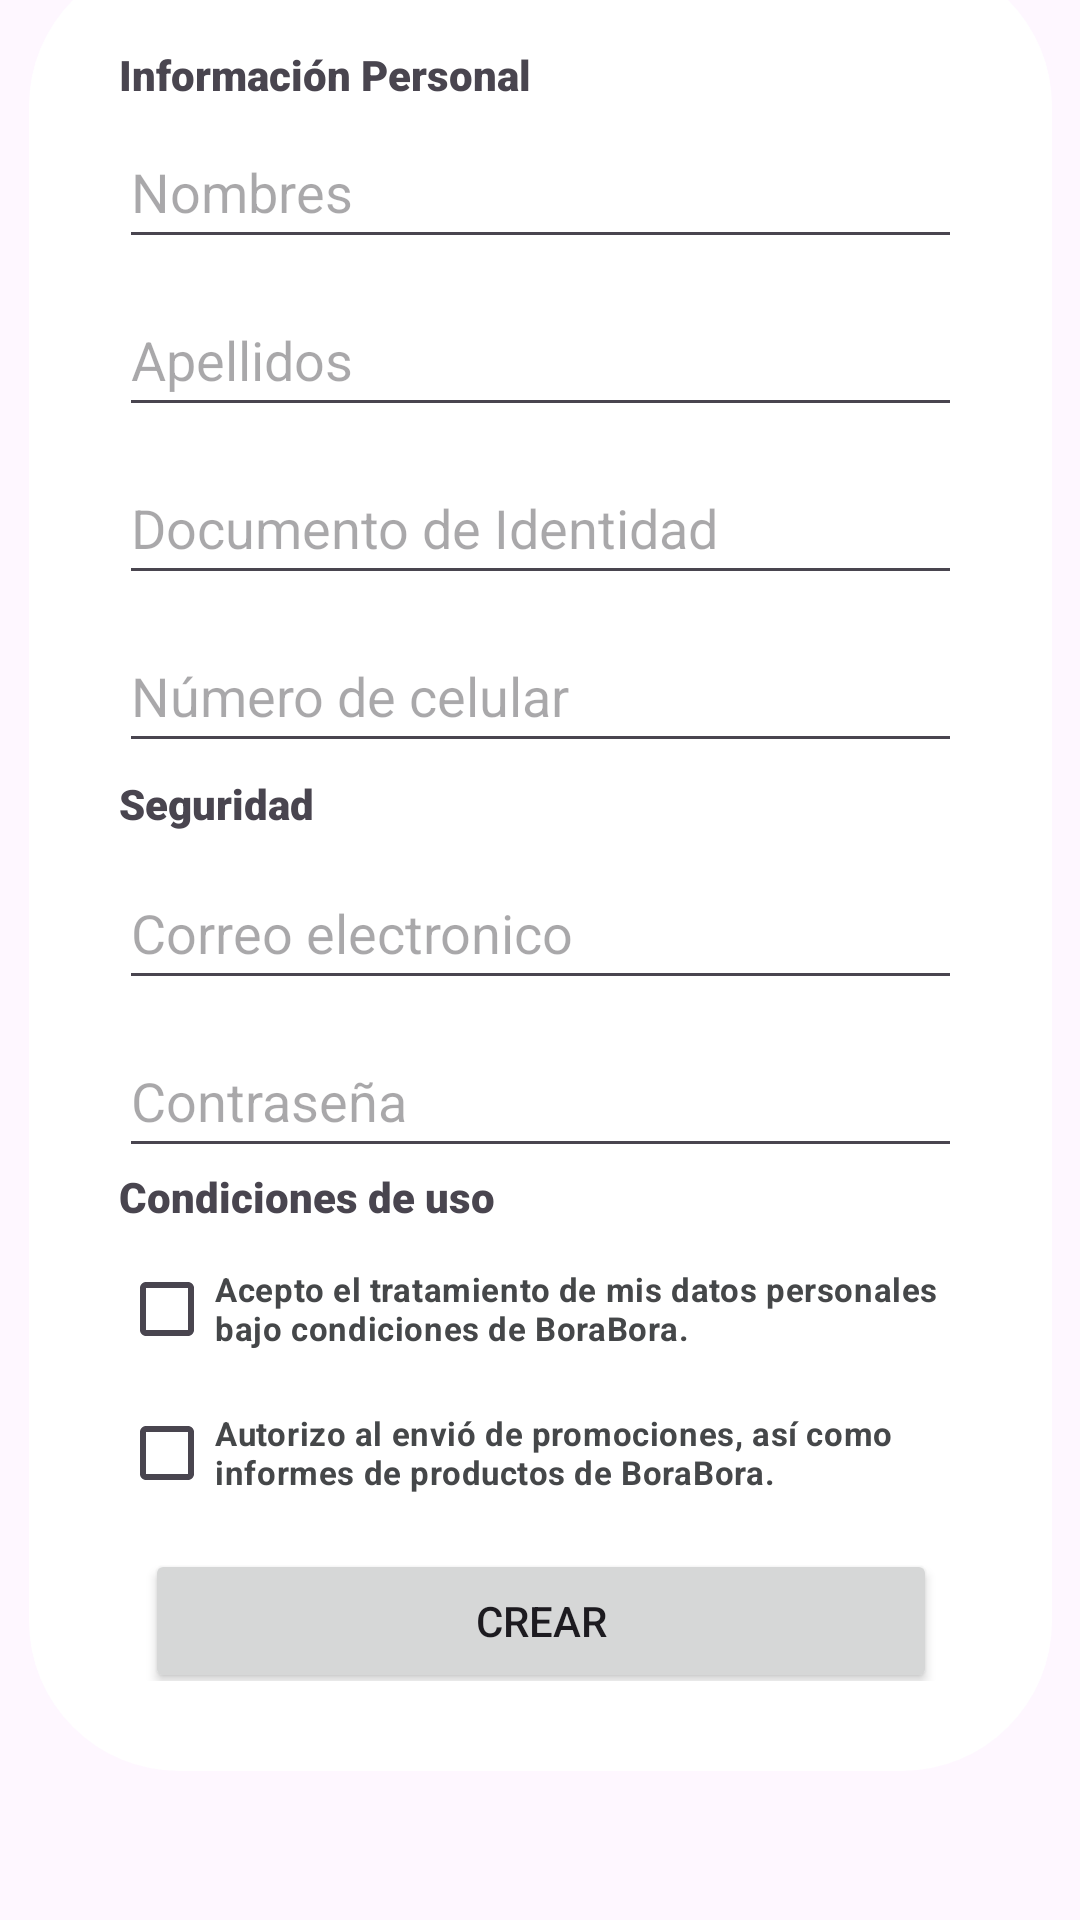

Write the Android layout XML for this screen, with the resource values it uses.
<!-- AndroidManifest.xml: application theme Theme.AppBoraBora -->
<!-- res/layout/activity_registro.xml -->
<?xml version="1.0" encoding="utf-8"?>
<androidx.constraintlayout.widget.ConstraintLayout xmlns:android="http://schemas.android.com/apk/res/android"
    xmlns:app="http://schemas.android.com/apk/res-auto"
    xmlns:tools="http://schemas.android.com/tools"
    android:layout_width="match_parent"
    android:layout_height="match_parent"
    android:orientation="vertical"
    android:gravity="center"
    android:background="@drawable/registro"
    tools:context=".view.activities.Registro">
        android:layout_width="match_parent"
        android:layout_height="match_parent">

        <LinearLayout
            android:id="@+id/linearLayout"
            android:layout_width="351dp"
            android:layout_height="615dp"
            android:layout_gravity="center_horizontal"
            android:layout_margin="45dp"
            android:background="@drawable/borde"
            android:orientation="vertical"
            android:padding="35dp"
            app:layout_constraintBottom_toBottomOf="parent"
            app:layout_constraintEnd_toEndOf="parent"
            app:layout_constraintStart_toStartOf="parent"
            app:layout_constraintTop_toTopOf="parent"
            app:layout_constraintVertical_bias="1.0">

            <androidx.constraintlayout.widget.ConstraintLayout
                android:layout_width="281dp"
                android:layout_height="559dp">

                <TextView
                    android:id="@+id/textView2"
                    android:layout_width="wrap_content"
                    android:layout_height="wrap_content"
                    android:fontFamily="sans-serif-black"
                    android:text="@string/titulo1"
                    android:textAlignment="viewStart"
                    android:textStyle="bold"
                    app:layout_constraintEnd_toEndOf="parent"
                    app:layout_constraintHorizontal_bias="0.0"
                    app:layout_constraintStart_toStartOf="parent"
                    app:layout_constraintTop_toTopOf="parent" />

                <EditText
                    android:id="@+id/t_nom"
                    android:layout_width="0dp"
                    android:layout_height="wrap_content"
                    android:layout_marginTop="4dp"
                    android:ems="10"
                    android:hint="@string/nombres"
                    android:inputType="text"
                    android:minHeight="48dp"
                    app:layout_constraintEnd_toEndOf="parent"
                    app:layout_constraintStart_toStartOf="parent"
                    app:layout_constraintTop_toBottomOf="@+id/textView2" />

                <EditText
                    android:id="@+id/t_apellido"
                    android:layout_width="0dp"
                    android:layout_height="wrap_content"
                    android:layout_marginTop="8dp"
                    android:ems="10"
                    android:hint="@string/apellidos"
                    android:inputType="text"
                    android:minHeight="48dp"
                    app:layout_constraintEnd_toEndOf="parent"
                    app:layout_constraintStart_toStartOf="parent"
                    app:layout_constraintTop_toBottomOf="@+id/t_nom" />

                <EditText
                    android:id="@+id/t_dni"
                    android:layout_width="0dp"
                    android:layout_height="wrap_content"
                    android:layout_marginTop="8dp"
                    android:ems="10"
                    android:hint="@string/documento"
                    android:inputType="phone"
                    android:minHeight="48dp"
                    app:layout_constraintEnd_toEndOf="parent"
                    app:layout_constraintStart_toStartOf="parent"
                    app:layout_constraintTop_toBottomOf="@+id/t_apellido" />

                <EditText
                    android:id="@+id/t_passw"
                    android:layout_width="0dp"
                    android:layout_height="wrap_content"
                    android:layout_marginTop="8dp"
                    android:ems="10"
                    android:hint="@string/contra"
                    android:inputType="text"
                    android:minHeight="48dp"
                    app:layout_constraintEnd_toEndOf="parent"
                    app:layout_constraintStart_toStartOf="parent"
                    app:layout_constraintTop_toBottomOf="@+id/t_correo" />

                <TextView
                    android:id="@+id/textView3"
                    android:layout_width="wrap_content"
                    android:layout_height="wrap_content"
                    android:layout_marginTop="4dp"
                    android:fontFamily="sans-serif-black"
                    android:text="@string/titulo2"
                    android:textAlignment="viewStart"
                    android:textStyle="bold"
                    app:layout_constraintEnd_toEndOf="parent"
                    app:layout_constraintHorizontal_bias="0.0"
                    app:layout_constraintStart_toStartOf="parent"
                    app:layout_constraintTop_toBottomOf="@+id/t_celular" />

                <TextView
                    android:id="@+id/textView4"
                    android:layout_width="wrap_content"
                    android:layout_height="wrap_content"
                    android:fontFamily="sans-serif-black"
                    android:text="@string/condiciones"
                    android:textStyle="bold"
                    app:layout_constraintEnd_toEndOf="parent"
                    app:layout_constraintHorizontal_bias="0.0"
                    app:layout_constraintStart_toStartOf="parent"
                    app:layout_constraintTop_toBottomOf="@+id/t_passw" />

                <LinearLayout
                    android:id="@+id/linearLayout2"
                    android:layout_width="wrap_content"
                    android:layout_height="0dp"
                    android:layout_marginTop="4dp"
                    android:orientation="vertical"
                    app:layout_constraintEnd_toEndOf="parent"
                    app:layout_constraintStart_toStartOf="parent"
                    app:layout_constraintTop_toBottomOf="@+id/textView4">

                    <CheckBox
                        android:id="@+id/cbcondicion1"
                        android:layout_width="match_parent"
                        android:layout_height="wrap_content"
                        android:minHeight="48dp"
                        android:text="@string/condicion2"
                        android:textColor="@color/material_dynamic_neutral30"
                        android:textSize="11sp"
                        android:textStyle="bold" />

                    <CheckBox
                        android:id="@+id/cbcondicion2"
                        android:layout_width="match_parent"
                        android:layout_height="wrap_content"
                        android:text="@string/condicion1"
                        android:textColor="@color/material_dynamic_neutral30"
                        android:textSize="11sp"
                        android:textStyle="bold" />
                </LinearLayout>

                <Button
                    android:id="@+id/btncrear"
                    android:layout_width="264dp"
                    android:layout_height="48dp"
                    android:layout_marginTop="8dp"
                    android:text="@string/btncrear"
                    app:layout_constraintEnd_toEndOf="parent"
                    app:layout_constraintStart_toStartOf="parent"
                    app:layout_constraintTop_toBottomOf="@+id/linearLayout2" />

                <EditText
                    android:id="@+id/t_celular"
                    android:layout_width="0dp"
                    android:layout_height="wrap_content"
                    android:layout_marginTop="8dp"
                    android:ems="10"
                    android:hint="@string/celular"
                    android:inputType="phone"
                    android:minHeight="48dp"
                    app:layout_constraintEnd_toEndOf="parent"
                    app:layout_constraintStart_toStartOf="parent"
                    app:layout_constraintTop_toBottomOf="@+id/t_dni" />

                <EditText
                    android:id="@+id/t_correo"
                    android:layout_width="0dp"
                    android:layout_height="wrap_content"
                    android:layout_marginTop="8dp"
                    android:ems="10"
                    android:hint="@string/correo"
                    android:inputType="textEmailAddress"
                    android:minHeight="48dp"
                    app:layout_constraintEnd_toEndOf="parent"
                    app:layout_constraintStart_toStartOf="parent"
                    app:layout_constraintTop_toBottomOf="@+id/textView3" />

            </androidx.constraintlayout.widget.ConstraintLayout>

        </LinearLayout>

</androidx.constraintlayout.widget.ConstraintLayout>
<!-- resources referenced by this layout -->
<resources>
  <!-- drawable borde (drawable) -->
  <?xml version="1.0" encoding="utf-8"?>
  <layer-list xmlns:android="http://schemas.android.com/apk/res/android">
      
      <item>
          <shape>
              <solid android:color="@color/purple" /> 
              <corners android:radius="50dp" /> 
          </shape>
      </item>
  
      <item android:left="5dp" android:right="5dp" android:top="5dp" android:bottom="5dp">
          <shape>
              <solid android:color="#FFFFFF" /> 
              <corners android:radius="50dp" />
          </shape>
      </item>
  </layer-list>
  <string name="apellidos">Apellidos</string>
  <string name="btncrear">CREAR</string>
  <string name="celular">Número de celular</string>
  <string name="condicion1">Autorizo al envió de promociones, así como informes de productos de BoraBora.</string>
  <string name="condicion2">Acepto el tratamiento de mis datos personales bajo condiciones de BoraBora.</string>
  <string name="condiciones">Condiciones de uso</string>
  <string name="contra">Contraseña</string>
  <string name="correo">Correo electronico</string>
  <string name="documento">Documento de Identidad</string>
  <string name="nombres">Nombres</string>
  <string name="titulo1">Información Personal</string>
  <string name="titulo2">Seguridad</string>
  <style name="Theme.AppBoraBora" parent="Base.Theme.AppBoraBora">
          
          
          <item name="android:navigationBarColor">@android:color/transparent</item>
          <item name="android:statusBarColor">@color/purple_1200</item>
          <item name="android:windowLightStatusBar">false</item>
      </style>
  <style name="Base.Theme.AppBoraBora" parent="Theme.Material3.Light.NoActionBar">
          
          <item name="colorPrimary">@color/purple_1200</item>
          <item name="colorControlHighlight">@color/color_hint</item>
      </style>
  <color name="purple_1200">#8102D8</color>  //Color bar header - header menu principal
  <color name="color_hint">#B5B5B5</color>
</resources>
